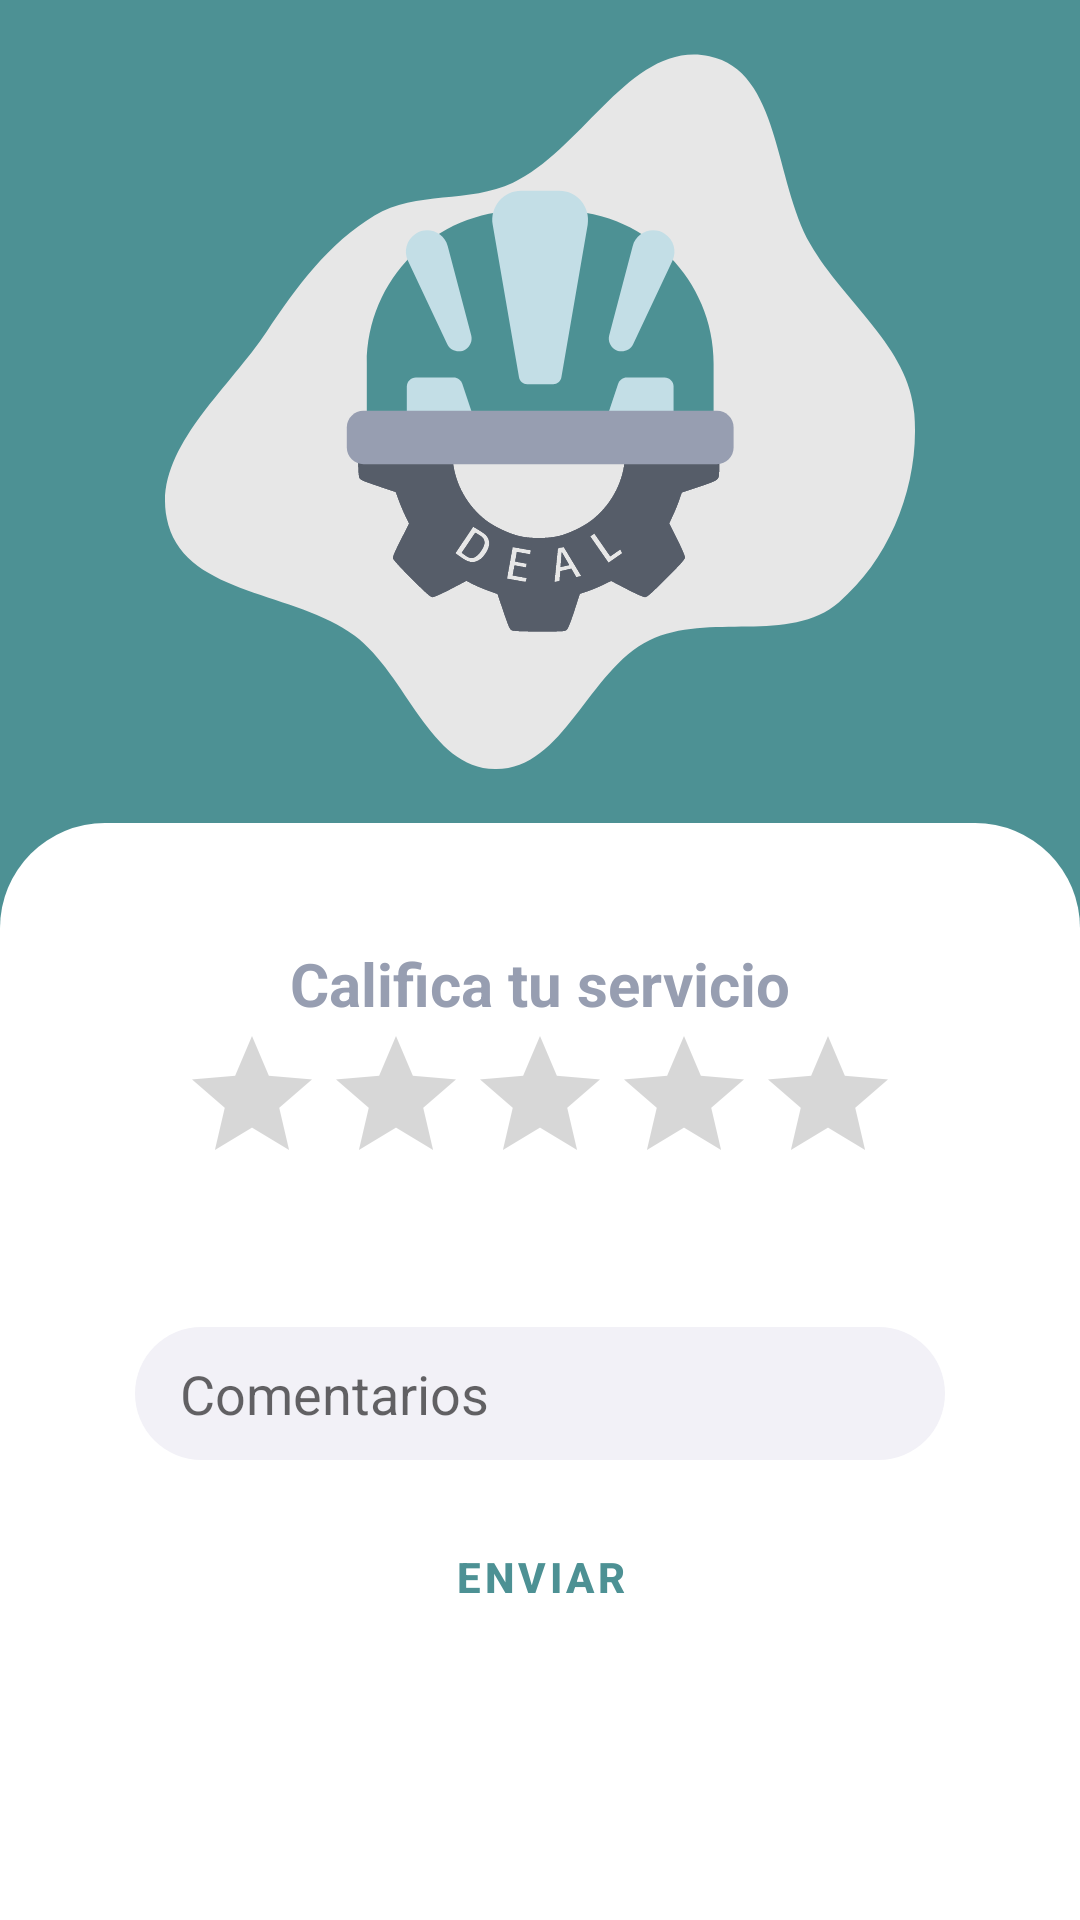

Write the Android layout XML for this screen, with the resource values it uses.
<!-- AndroidManifest.xml: application theme Theme.DEALC -->
<!-- res/layout/activity_rating_bar.xml -->
<?xml version="1.0" encoding="utf-8"?>
<LinearLayout xmlns:android="http://schemas.android.com/apk/res/android"
    xmlns:app="http://schemas.android.com/apk/res-auto"

    xmlns:tools="http://schemas.android.com/tools"
    android:layout_width="match_parent"
    android:layout_height="match_parent"
    android:background="@color/dark_green"
    android:gravity="center"
    android:orientation="vertical"
    tools:context=".view.RatingBarActivity">


    <LinearLayout
        android:layout_width="match_parent"
        android:layout_height="match_parent"
        android:layout_weight="4"
        android:gravity="center"
        android:orientation="vertical">

        <LinearLayout
            android:layout_width="250dp"
            android:layout_height="250dp"
            android:background="@drawable/ic_blob_1"
            android:gravity="center"
            android:orientation="vertical">

            <ImageView
                android:id="@+id/imgLogo"
                android:layout_width="150dp"
                android:layout_height="150dp"
                android:src="@drawable/ic_logo_deal" />
        </LinearLayout>
    </LinearLayout>

    <LinearLayout
        android:layout_width="match_parent"
        android:layout_height="match_parent"
        android:layout_weight="3"
        android:background="@drawable/border"
        android:orientation="vertical">


        <LinearLayout
            android:layout_width="match_parent"
            android:layout_height="wrap_content"
            android:gravity="center"
            android:orientation="vertical"
            android:padding="30dp">

            <TextView
                android:layout_width="wrap_content"
                android:layout_height="wrap_content"
                android:text="Califica tu servicio"
                android:textColor="@color/purple"
                android:textSize="20sp"
                android:textStyle="bold" />

            <RatingBar
                android:id="@+id/ratingBarService"
                android:layout_width="wrap_content"
                android:layout_height="wrap_content" />

            <TextView
                android:id="@+id/textViewRatingScale"
                android:layout_width="wrap_content"
                android:layout_height="wrap_content"
                android:layout_marginBottom="10dp"/>
            <EditText
                android:layout_marginTop="15dp"
                android:background="@drawable/rounded_gray"
                android:id="@+id/editComment"
                android:layout_width="match_parent"
                android:layout_height="wrap_content"
                android:hint="Comentarios"
                android:inputType="text"
                android:layout_marginBottom="10dp"/>
            <LinearLayout
                android:layout_width="match_parent"
                android:layout_height="wrap_content"
                android:gravity="center"
                android:orientation="horizontal">



                <Button
                    android:id="@+id/buttonQualificationService"
                    style="?attr/materialButtonOutlinedStyle"
                    android:layout_width="100dp"
                    android:layout_height="wrap_content"
                    android:layout_margin="5dp"
                    android:text="Enviar"
                    android:textColor="@color/dark_green"
                    android:textStyle="bold"
                    app:cornerRadius="120dp"
                    app:strokeColor="@color/dark_green"
                    app:strokeWidth="3dp" />
            </LinearLayout>


        </LinearLayout>

    </LinearLayout>
</LinearLayout>
<!-- resources referenced by this layout -->
<resources>
  <color name="dark_green">#4D9194</color>
  <color name="purple">#979EB1</color>
  <!-- drawable border (drawable) -->
  <?xml version="1.0" encoding="utf-8"?>
  <shape xmlns:android="http://schemas.android.com/apk/res/android">
      <solid
          android:color="@color/white"/>
      <corners
          android:topLeftRadius="35dp"
          android:topRightRadius="35dp"/>
      <padding
          android:left="15dp"
          android:top="10dp"
          android:right="15dp"
          android:bottom="10dp" />
  </shape>
  <!-- drawable ic_blob_1 (drawable) -->
  <vector xmlns:android="http://schemas.android.com/apk/res/android"
      android:width="443dp"
      android:height="443dp"
      android:viewportWidth="443"
      android:viewportHeight="443">
    <group>
      <clip-path
          android:pathData="M0,0h443v443h-443z"/>
      <path
          android:pathData="M442.6,223.18C445.86,263.82 429.09,307.96 398.12,334.44C368.58,359.69 321.13,339.95 286.18,356.91C249.84,374.55 235.4,433.66 195.02,432.99C156.03,432.35 143.12,377.39 111.87,354.04C77.03,328.01 14.07,330.56 1.99,288.77C-10.1,246.92 35.86,210.89 60.01,174.65C77.68,148.14 96.49,122.53 123.75,106.06C148.24,91.27 179.73,98.99 205.55,86.7C247.94,66.53 275.57,2.48 321.54,11.95C363.47,20.58 359.83,85.7 381.13,122.86C401.03,157.6 439.39,183.27 442.6,223.18Z"
          android:fillColor="#E7E7E7"
          android:fillType="evenOdd"/>
    </group>
  </vector>
  <!-- drawable ic_logo_deal: vector/xml drawable (drawable, 7203 chars, omitted) -->
  <!-- drawable rounded_gray (drawable) -->
  <?xml version="1.0" encoding="utf-8"?>
  <shape xmlns:android="http://schemas.android.com/apk/res/android">
      <solid
          android:color="@color/light_gray"/>
      <corners
          android:radius="100dp"/>
      <padding
          android:left="15dp"
          android:top="10dp"
          android:right="15dp"
          android:bottom="10dp" />
  </shape>
  <style name="Theme.DEALC" parent="Theme.MaterialComponents.DayNight.DarkActionBar">
          
          <item name="colorPrimary">@color/purple_500</item>
          <item name="colorPrimaryVariant">@color/purple_700</item>
          <item name="colorOnPrimary">@color/white</item>
          
          <item name="colorSecondary">@color/teal_200</item>
          <item name="colorSecondaryVariant">@color/teal_700</item>
          <item name="colorOnSecondary">@color/black</item>
          
          <item name="android:statusBarColor">?attr/colorPrimaryVariant</item>
          
      </style>
  <color name="white">#FFFFFF</color>
  <color name="light_gray">#F2F1F7</color>
  <color name="purple_500">#FF6200EE</color>
  <color name="purple_700">#FF3700B3</color>
  <color name="teal_200">#FF03DAC5</color>
  <color name="teal_700">#FF018786</color>
  <color name="black">#FF000000</color>
</resources>
